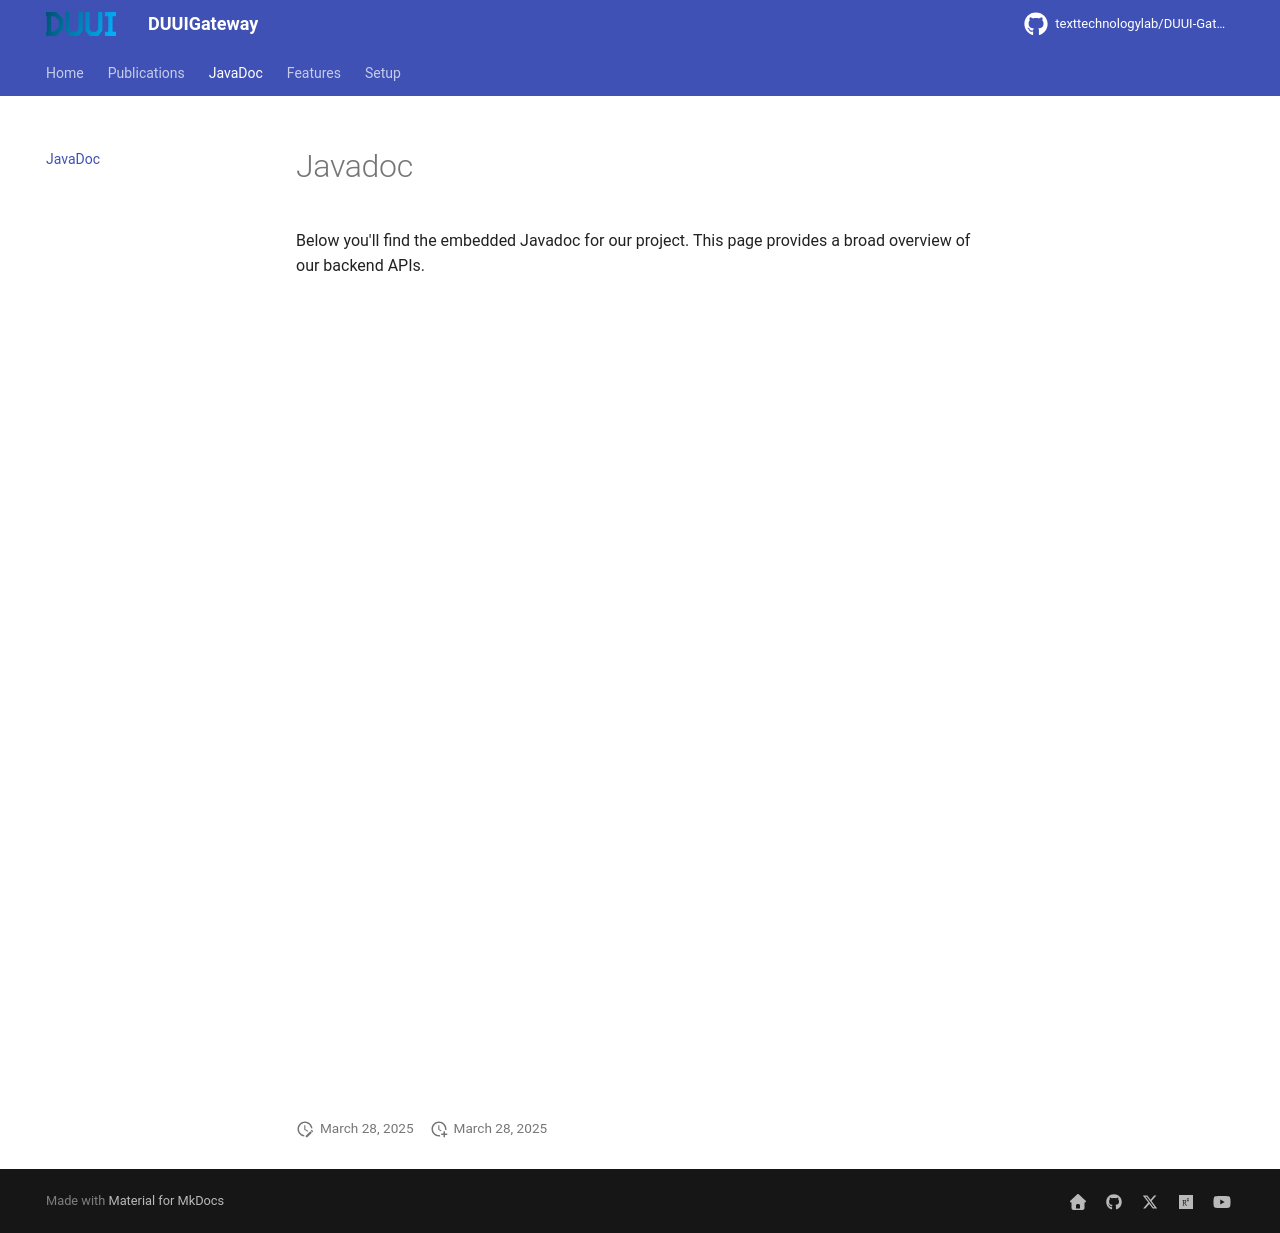

repository: texttechnologylab/DUUI-Gateway · page: javadocs/index.html · generator: mkdocs

# Javadoc

Below you'll find the embedded Javadoc for our project. This page provides a broad overview of our backend
APIs. 

<iframe src="../javadoc/index.html" width="100%" height="800px" style="border:none;">

</iframe>
